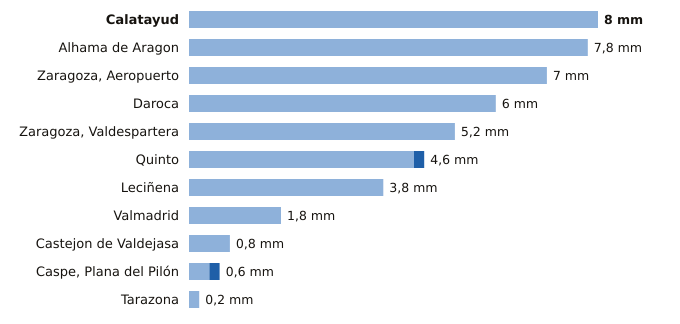

Values plotted in this chart, from the file beside it:
estacion, provincia, indicativo, mm_6_dias_anteriores, mm_hoy, mm_7_dias, horas_de_hoy
Calatayud, Zaragoza, 9394X, 8.0, 0.0, 8.0, 6
Alhama de Aragon, Zaragoza, 9354X, 7.8, 0.0, 7.8, 5
Zaragoza, Aeropuerto, Zaragoza, 9434, 7.0, 0.0, 7.0, 6
Daroca, Zaragoza, 9390, 6.0, 0.0, 6.0, 6
Zaragoza, Valdespartera, Zaragoza, 9434P, 5.2, 0.0, 5.2, 6
Quinto, Zaragoza, 9510X, 4.4, 0.2, 4.6, 6
Leciñena, Zaragoza, 9495Y, 3.8, 0.0, 3.8, 6
Valmadrid, Zaragoza, 9501X, 1.8, 0.0, 1.8, 2
Castejon de Valdejasa, Zaragoza, 9336D, 0.8, 0.0, 0.8, 6
Caspe, Plana del Pilón, Zaragoza, 9574B, 0.4, 0.2, 0.6, 6
Tarazona, Zaragoza, 9299X, 0.2, 0.0, 0.2, 6
